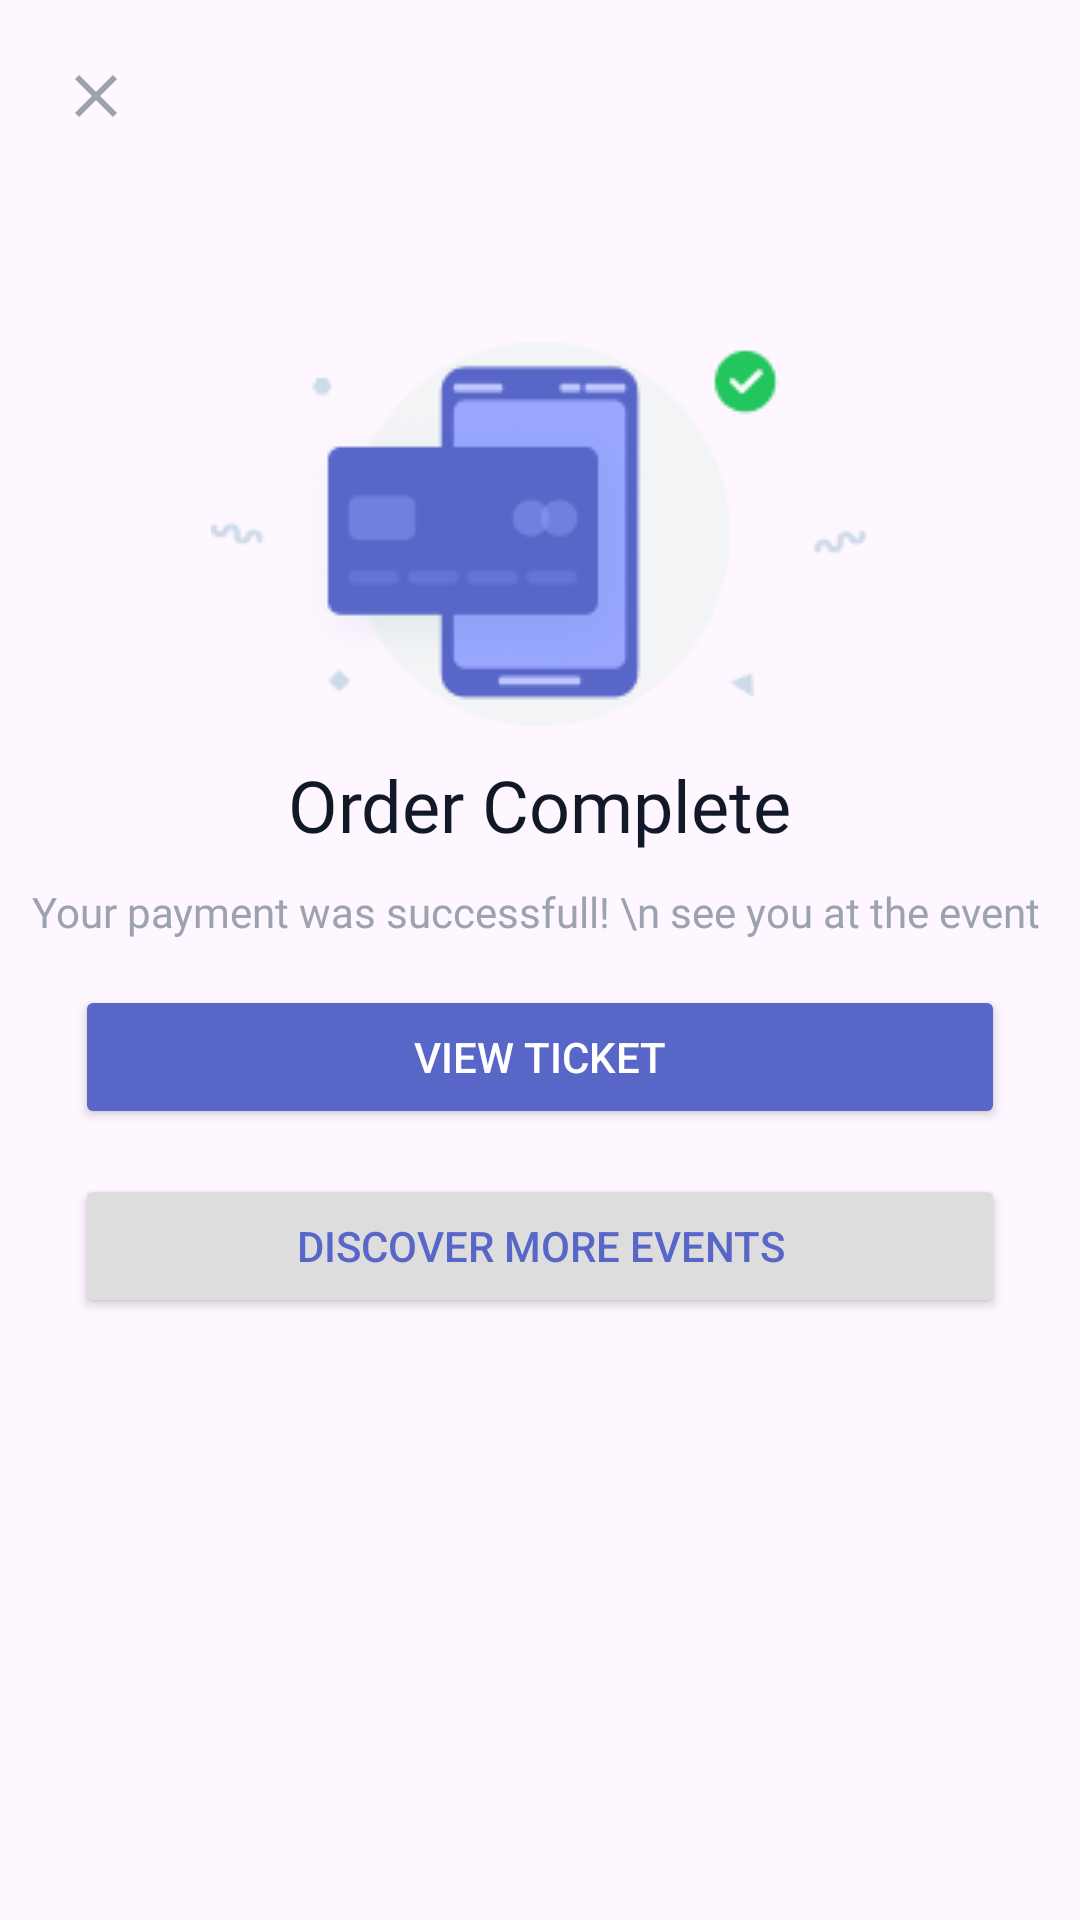

Here is an Android app screen rendered from its layout file. Give the layout XML and the strings, colors and styles it references.
<!-- AndroidManifest.xml: application theme Theme.AndroidLayout -->
<!-- res/layout/activity_event_order_done.xml -->
<?xml version="1.0" encoding="utf-8"?>
<RelativeLayout xmlns:android="http://schemas.android.com/apk/res/android"
    xmlns:app="http://schemas.android.com/apk/res-auto"
    xmlns:tools="http://schemas.android.com/tools"
    android:layout_width="match_parent"
    android:layout_height="match_parent"
    tools:context=".RelativeLayout.Event_Order_Done">

    <ImageView
        android:id="@+id/close"
        android:layout_width="wrap_content"
        android:layout_height="wrap_content"
        android:layout_alignParentLeft="true"
        android:src="@drawable/close"
        android:layout_margin="20dp"/>

    <ImageView
        android:id="@+id/order_done"
        android:layout_width="wrap_content"
        android:layout_height="wrap_content"
        android:layout_below="@id/close"
        android:layout_centerInParent="true"
        android:layout_marginTop="50dp"
        android:src="@drawable/order_done" />

    <TextView
        android:id="@+id/order_done_text"
        android:layout_width="wrap_content"
        android:layout_height="wrap_content"
        android:layout_below="@id/order_done"
        android:layout_centerHorizontal="true"
        android:layout_marginTop="10dp"
        android:fontFamily="@font/noto_sans_bold"
        android:text="Order Complete"
        android:textColor="#111827"
        android:textSize="24sp" />

    <TextView
        android:id="@+id/order_done_text2"
        android:layout_width="wrap_content"
        android:layout_height="wrap_content"
        android:fontFamily="@font/noto_sans"
        android:gravity="center"
        android:text="Your payment was successfull! \n see you at the event "
        android:textColor="#9CA3AF"
        android:layout_below="@id/order_done_text"
        android:layout_centerHorizontal="true"
        android:layout_marginTop="10dp"
        android:textSize="14sp" />

    <Button
        android:id="@+id/view_ticket"
        android:layout_width="match_parent"
        android:layout_height="wrap_content"
        android:layout_below="@id/order_done_text2"
        android:layout_marginStart="25dp"
        android:layout_marginTop="15dp"
        android:layout_marginEnd="25dp"
        android:layout_marginBottom="15dp"
        android:backgroundTint="#5766C7"
        android:text="View ticket"
        android:textColor="@color/white" />

    <Button
        android:layout_width="match_parent"
        android:layout_height="wrap_content"
        android:layout_below="@id/view_ticket"
        android:layout_marginLeft="25dp"
        android:layout_marginRight="25dp"
        android:backgroundTint="#DDDDDD"
        android:text="Discover more events"
        android:textColor="#5766C7" />

</RelativeLayout>
<!-- resources referenced by this layout -->
<resources>
  <color name="white">#FFFFFFFF</color>
  
      //Go RIde
  <!-- drawable close (drawable) -->
  <vector android:height="24dp" android:tint="#9CA3AF"
      android:viewportHeight="24" android:viewportWidth="24"
      android:width="24dp" xmlns:android="http://schemas.android.com/apk/res/android">
      <path android:fillColor="@android:color/white" android:pathData="M19,6.41L17.59,5 12,10.59 6.41,5 5,6.41 10.59,12 5,17.59 6.41,19 12,13.41 17.59,19 19,17.59 13.41,12z"/>
  </vector>
  <!-- drawable order_done: png bitmap (drawable, 9800 bytes) -->
  <style name="Theme.AndroidLayout" parent="Base.Theme.AndroidLayout" />
  <style name="Base.Theme.AndroidLayout" parent="Theme.Material3.DayNight.NoActionBar">
          
          
      </style>
</resources>
